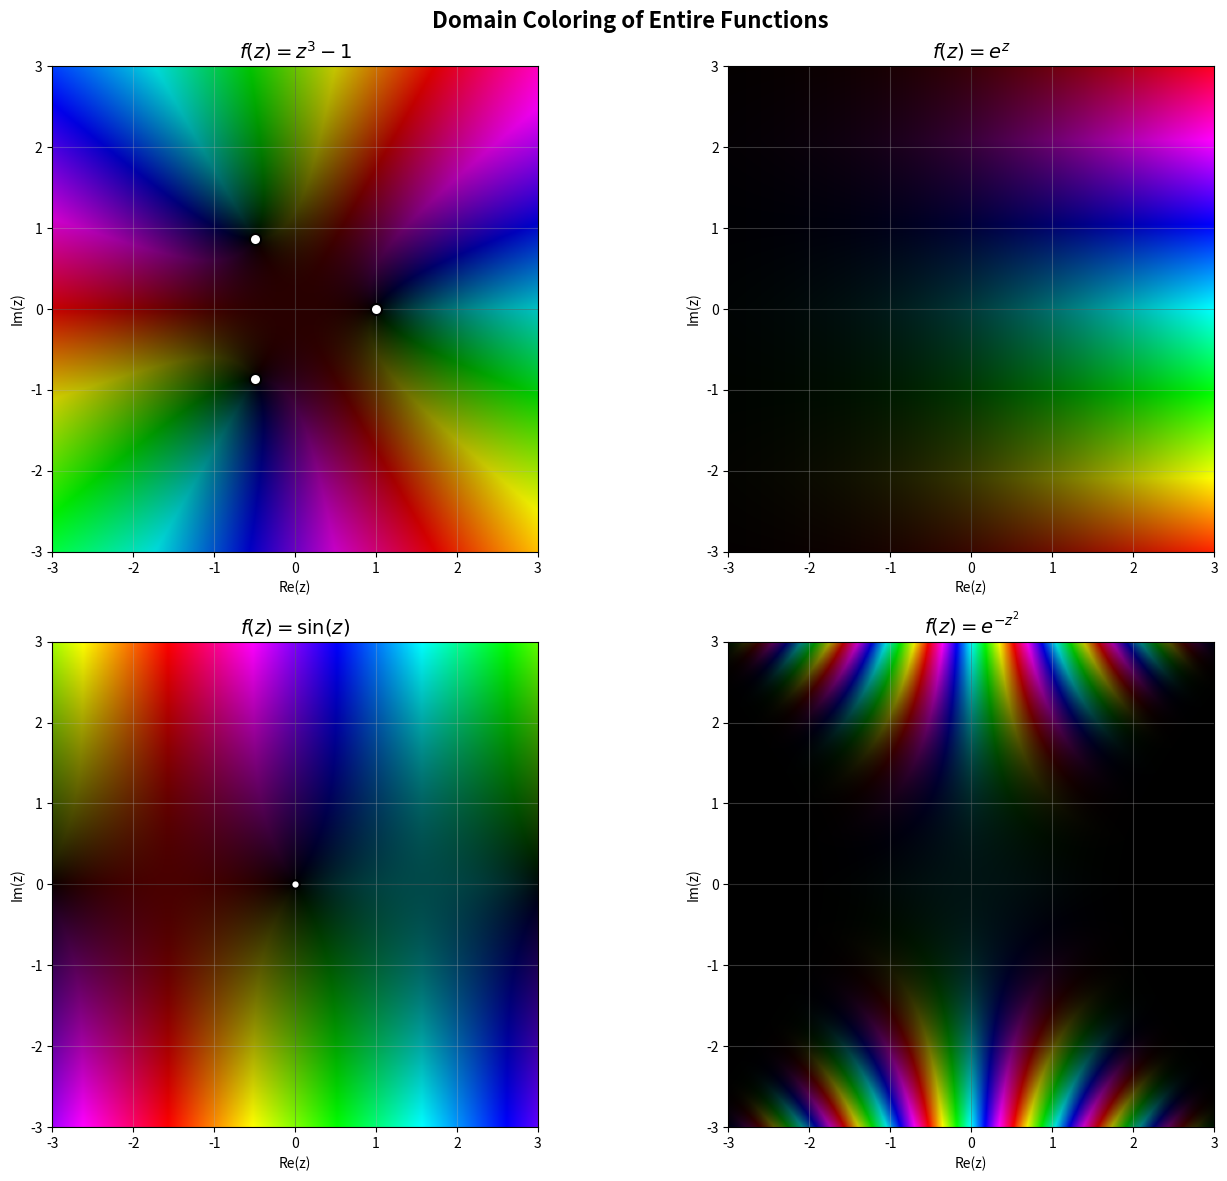
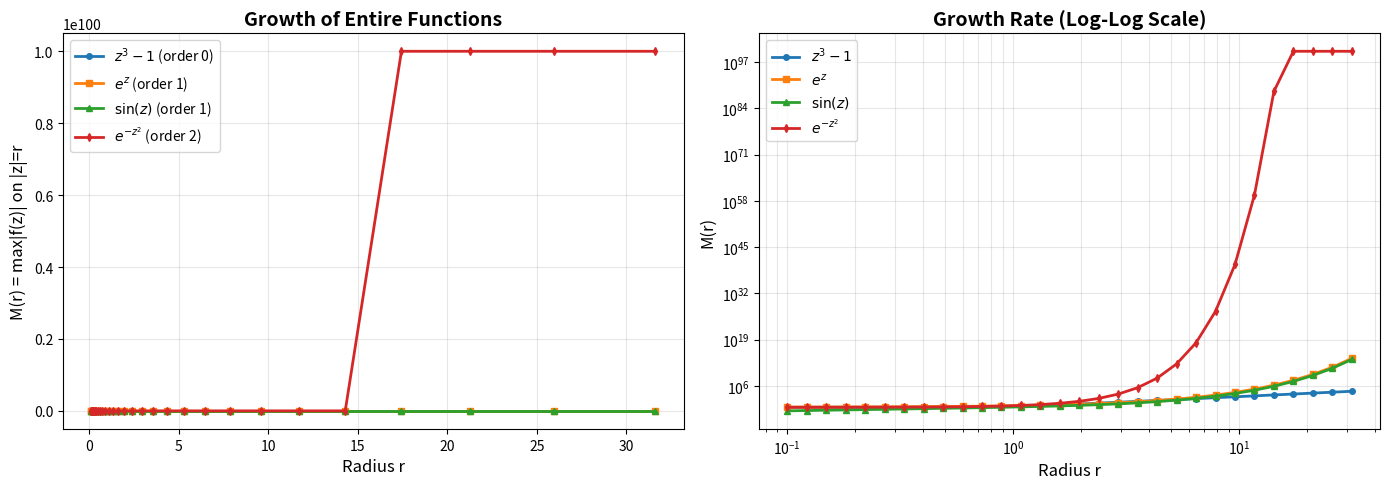

The matplotlib source for these figures, in order:
import numpy as np
import matplotlib.pyplot as plt
from matplotlib import cm
from mpl_toolkits.mplot3d import Axes3D

# Set up the complex plane grid
x = np.linspace(-3, 3, 400)
y = np.linspace(-3, 3, 400)
X, Y = np.meshgrid(x, y)
Z = X + 1j*Y

def domain_coloring(f_values, max_brightness=1.0):
    """
    Convert complex function values to RGB using domain coloring.
    
    Parameters:
    - f_values: complex array of function values
    - max_brightness: saturation level for magnitude
    
    Returns:
    - RGB array for plotting
    """
    # Compute argument (phase) and map to [0, 1]
    arg = np.angle(f_values)
    arg_normalized = (arg + np.pi) / (2 * np.pi)
    
    # Compute magnitude and apply logarithmic scaling
    mag = np.abs(f_values)
    mag_normalized = np.log(1 + mag) / np.log(1 + mag.max())
    
    # Create HSV image (Hue from phase, Saturation=1, Value from magnitude)
    H = arg_normalized
    S = np.ones_like(H)
    V = mag_normalized * max_brightness
    
    # Convert HSV to RGB
    HSV = np.dstack((H, S, V))
    from matplotlib.colors import hsv_to_rgb
    RGB = hsv_to_rgb(HSV)
    
    return RGB

# Polynomial: z^3 - 1
f1 = Z**3 - 1
rgb1 = domain_coloring(f1)

# Exponential function
f2 = np.exp(Z)
rgb2 = domain_coloring(f2)

# Sine function
f3 = np.sin(Z)
rgb3 = domain_coloring(f3)

# Gaussian entire function
f4 = np.exp(-Z**2)
rgb4 = domain_coloring(f4)

# Create comprehensive visualization
fig, axes = plt.subplots(2, 2, figsize=(14, 12))
fig.suptitle('Domain Coloring of Entire Functions', fontsize=16, fontweight='bold')

# Plot 1: z^3 - 1
axes[0, 0].imshow(rgb1, extent=[-3, 3, -3, 3], origin='lower')
axes[0, 0].set_title(r'$f(z) = z^3 - 1$', fontsize=14)
axes[0, 0].set_xlabel('Re(z)')
axes[0, 0].set_ylabel('Im(z)')
axes[0, 0].grid(True, alpha=0.3)
axes[0, 0].axhline(y=0, color='k', linewidth=0.5, alpha=0.3)
axes[0, 0].axvline(x=0, color='k', linewidth=0.5, alpha=0.3)

# Mark the zeros (cube roots of unity)
zeros_z3 = [np.exp(2j*np.pi*k/3) for k in range(3)]
for zero in zeros_z3:
    axes[0, 0].plot(zero.real, zero.imag, 'wo', markersize=8, markeredgecolor='black', markeredgewidth=1.5)

# Plot 2: e^z
axes[0, 1].imshow(rgb2, extent=[-3, 3, -3, 3], origin='lower')
axes[0, 1].set_title(r'$f(z) = e^z$', fontsize=14)
axes[0, 1].set_xlabel('Re(z)')
axes[0, 1].set_ylabel('Im(z)')
axes[0, 1].grid(True, alpha=0.3)
axes[0, 1].axhline(y=0, color='k', linewidth=0.5, alpha=0.3)
axes[0, 1].axvline(x=0, color='k', linewidth=0.5, alpha=0.3)

# Plot 3: sin(z)
axes[1, 0].imshow(rgb3, extent=[-3, 3, -3, 3], origin='lower')
axes[1, 0].set_title(r'$f(z) = \sin(z)$', fontsize=14)
axes[1, 0].set_xlabel('Re(z)')
axes[1, 0].set_ylabel('Im(z)')
axes[1, 0].grid(True, alpha=0.3)
axes[1, 0].axhline(y=0, color='k', linewidth=0.5, alpha=0.3)
axes[1, 0].axvline(x=0, color='k', linewidth=0.5, alpha=0.3)

# Mark zeros of sin(z) on the real axis
for n in range(-3, 4):
    if -3 <= n*np.pi <= 3:
        axes[1, 0].plot(n*np.pi, 0, 'wo', markersize=6, markeredgecolor='black', markeredgewidth=1.5)

# Plot 4: e^(-z^2)
axes[1, 1].imshow(rgb4, extent=[-3, 3, -3, 3], origin='lower')
axes[1, 1].set_title(r'$f(z) = e^{-z^2}$', fontsize=14)
axes[1, 1].set_xlabel('Re(z)')
axes[1, 1].set_ylabel('Im(z)')
axes[1, 1].grid(True, alpha=0.3)
axes[1, 1].axhline(y=0, color='k', linewidth=0.5, alpha=0.3)
axes[1, 1].axvline(x=0, color='k', linewidth=0.5, alpha=0.3)

plt.tight_layout()
plt.savefig('plot.png', dpi=300, bbox_inches='tight')
plt.show()

print("Visualization complete. Plot saved as 'plot.png'.")

# Compute maximum modulus on circles of increasing radius
radii = np.logspace(-1, 1.5, 30)
theta = np.linspace(0, 2*np.pi, 500)

def max_modulus(f_func, radii, theta):
    """Compute M(r) = max|f(z)| on |z|=r"""
    max_vals = []
    for r in radii:
        z_circle = r * np.exp(1j * theta)
        f_vals = f_func(z_circle)
        # Clip extreme values to avoid overflow
        abs_vals = np.abs(f_vals)
        abs_vals = np.clip(abs_vals, 0, 1e100)
        max_vals.append(np.max(abs_vals))
    return np.array(max_vals)

# Define functions
f_poly = lambda z: z**3 - 1
f_exp = lambda z: np.exp(z)
f_sin = lambda z: np.sin(z)
f_gauss = lambda z: np.exp(-z**2)

# Compute maximum modulus
M_poly = max_modulus(f_poly, radii, theta)
M_exp = max_modulus(f_exp, radii, theta)
M_sin = max_modulus(f_sin, radii, theta)
M_gauss = max_modulus(f_gauss, radii, theta)

# Filter out any remaining infinite or NaN values
M_poly = np.nan_to_num(M_poly, nan=0.0, posinf=1e100, neginf=0.0)
M_exp = np.nan_to_num(M_exp, nan=0.0, posinf=1e100, neginf=0.0)
M_sin = np.nan_to_num(M_sin, nan=0.0, posinf=1e100, neginf=0.0)
M_gauss = np.nan_to_num(M_gauss, nan=0.0, posinf=1e100, neginf=0.0)

# Create growth comparison plot
fig, (ax1, ax2) = plt.subplots(1, 2, figsize=(14, 5))

# Linear scale
ax1.plot(radii, M_poly, 'o-', label=r'$z^3-1$ (order 0)', linewidth=2, markersize=4)
ax1.plot(radii, M_exp, 's-', label=r'$e^z$ (order 1)', linewidth=2, markersize=4)
ax1.plot(radii, M_sin, '^-', label=r'$\sin(z)$ (order 1)', linewidth=2, markersize=4)
ax1.plot(radii, M_gauss, 'd-', label=r'$e^{-z^2}$ (order 2)', linewidth=2, markersize=4)
ax1.set_xlabel('Radius r', fontsize=12)
ax1.set_ylabel('M(r) = max|f(z)| on |z|=r', fontsize=12)
ax1.set_title('Growth of Entire Functions', fontsize=14, fontweight='bold')
ax1.legend(fontsize=10)
ax1.grid(True, alpha=0.3)

# Log-log scale to see order of growth
ax2.loglog(radii, M_poly, 'o-', label=r'$z^3-1$', linewidth=2, markersize=4)
ax2.loglog(radii, M_exp, 's-', label=r'$e^z$', linewidth=2, markersize=4)
ax2.loglog(radii, M_sin, '^-', label=r'$\sin(z)$', linewidth=2, markersize=4)
ax2.loglog(radii, M_gauss, 'd-', label=r'$e^{-z^2}$', linewidth=2, markersize=4)
ax2.set_xlabel('Radius r', fontsize=12)
ax2.set_ylabel('M(r)', fontsize=12)
ax2.set_title('Growth Rate (Log-Log Scale)', fontsize=14, fontweight='bold')
ax2.legend(fontsize=10)
ax2.grid(True, alpha=0.3, which='both')

plt.tight_layout()
plt.savefig('plot.png', dpi=300, bbox_inches='tight')
plt.show()

print("\nGrowth Analysis Complete:")
print("="*50)
print(f"Polynomial z³-1: M({radii[-1]:.2f}) = {M_poly[-1]:.2e}")
print(f"Exponential e^z: M({radii[-1]:.2f}) = {M_exp[-1]:.2e}")
print(f"Sine sin(z): M({radii[-1]:.2f}) = {M_sin[-1]:.2e}")
print(f"Gaussian e^(-z²): M({radii[-1]:.2f}) = {M_gauss[-1]:.2e}")